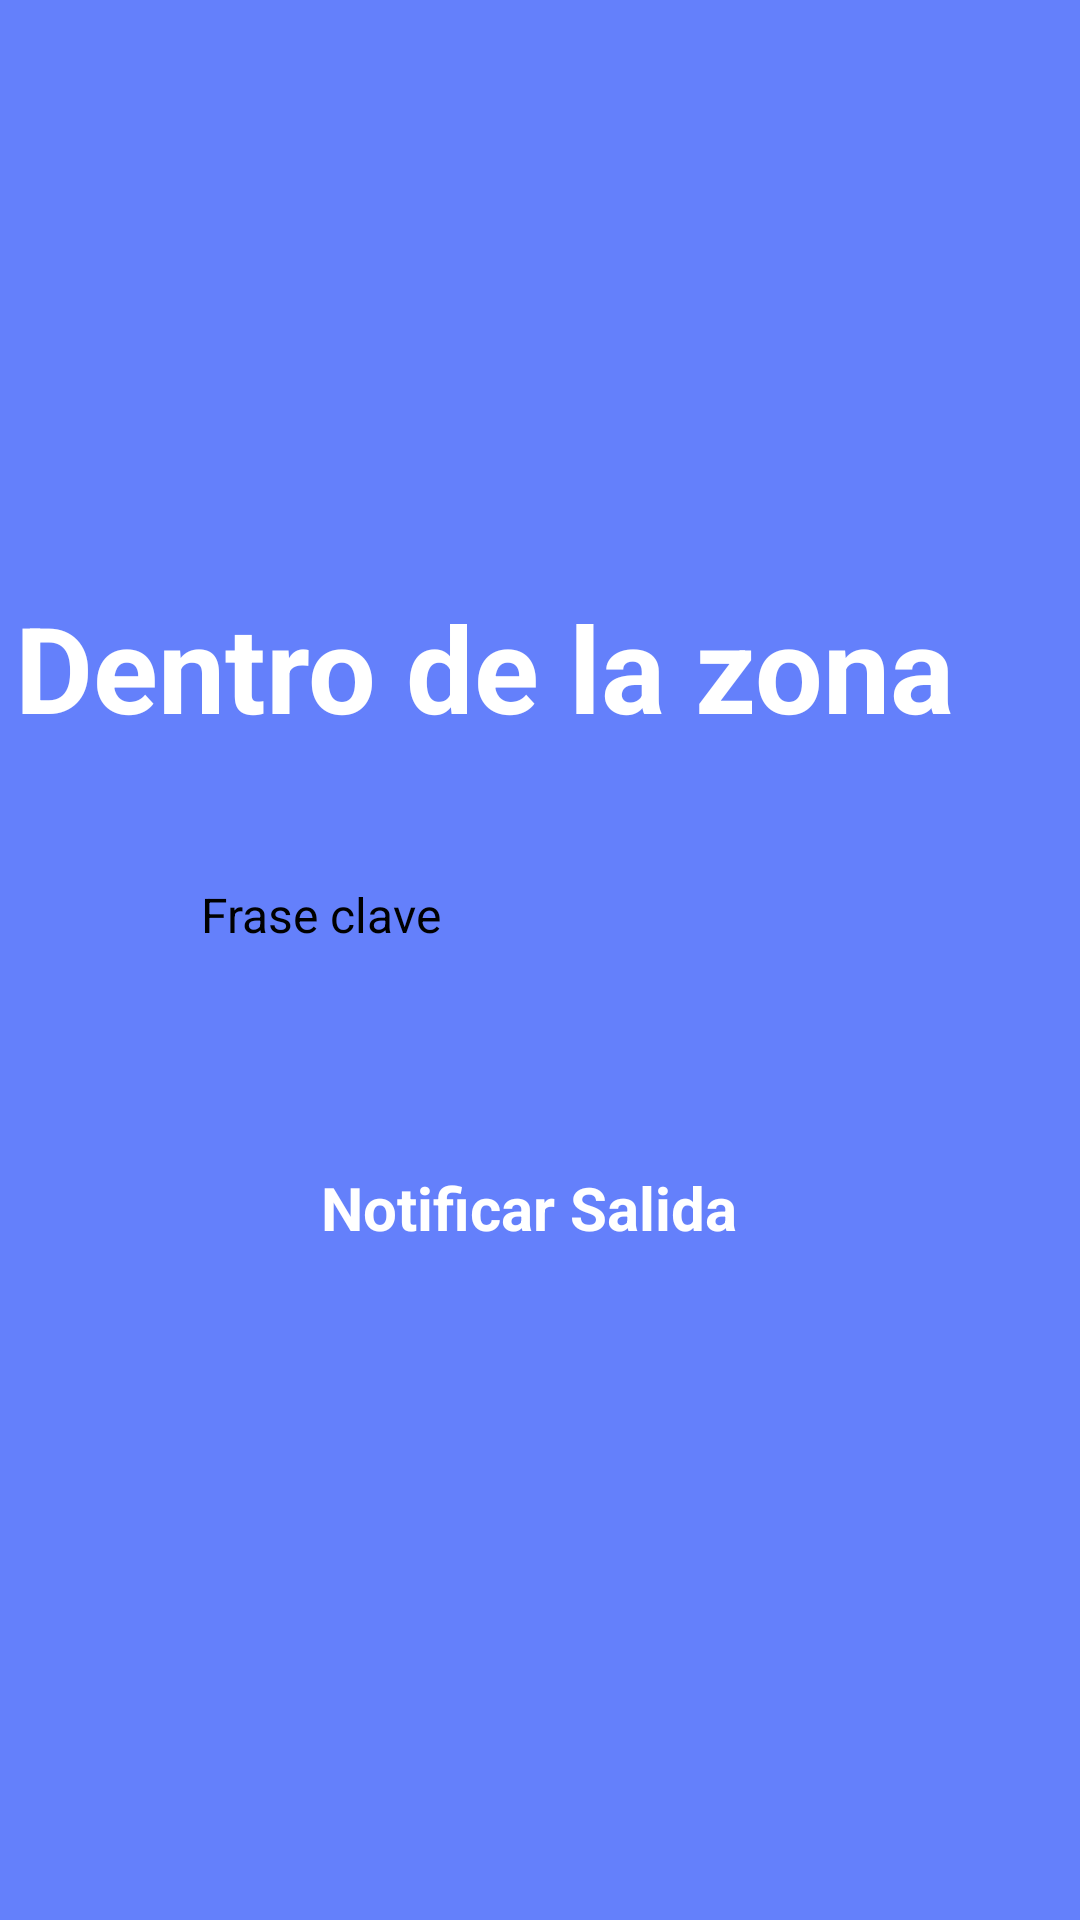

Android layout source for this screen:
<!-- AndroidManifest.xml: application theme Theme.BlogApp -->
<!-- res/layout/fragment_notify_out.xml -->
<?xml version="1.0" encoding="utf-8"?>
<LinearLayout xmlns:android="http://schemas.android.com/apk/res/android"
    xmlns:app="http://schemas.android.com/apk/res-auto"
    xmlns:tools="http://schemas.android.com/tools"
    android:layout_width="match_parent"
    android:layout_height="match_parent"
    android:gravity="center"
    android:background="@color/primary1"
    android:orientation="vertical"
    tools:context=".NotifyOut">

    <TextView
        android:layout_width="350dp"
        android:layout_height="wrap_content"
        android:layout_gravity="center"
        android:text="Dentro de la zona"
        android:textColor="@color/white"
        android:textSize="40sp"
        android:textStyle="bold" />

    <ScrollView
        android:layout_width="match_parent"
        android:layout_height="wrap_content">
        <LinearLayout
            android:layout_width="match_parent"
            android:layout_height="wrap_content"
            android:layout_below="@id/titleTextView"
            android:orientation="vertical"
            android:layout_marginStart="27dp"
            android:layout_marginEnd="26dp"
            android:layout_marginTop="5dp">

            <EditText
                android:id="@+id/keyCodeOutEditText"

                android:layout_width="match_parent"
                android:layout_height="55dp"
                android:layout_marginStart="20dp"
                android:layout_marginTop="40dp"
                android:layout_marginEnd="20dp"
                android:background="@drawable/background_edit_text"
                android:hint="Frase clave"
                android:maxLines="1"
                android:paddingStart="20dp"
                android:paddingEnd="20dp"
                android:textColor="@color/black"
                android:textSize="16sp" />

            <androidx.appcompat.widget.AppCompatButton
                android:id="@+id/btnOut"
                android:text="Notificar Salida"

                android:layout_width="match_parent"
                android:layout_height="55dp"
                android:layout_marginStart="80dp"
                android:layout_marginTop="40dp"
                android:layout_marginEnd="80dp"
                android:background="@drawable/background_btn_primary"
                android:textAllCaps="false"
                android:textColor="@color/white"
                android:textSize="20dp"
                android:textStyle="bold" />

        </LinearLayout>
    </ScrollView>

</LinearLayout>
<!-- resources referenced by this layout -->
<resources>
  <color name="black">#FF000000</color>
  <color name="primary1">#6480fb</color>
  <color name="white">#FFFFFFFF</color>
</resources>
